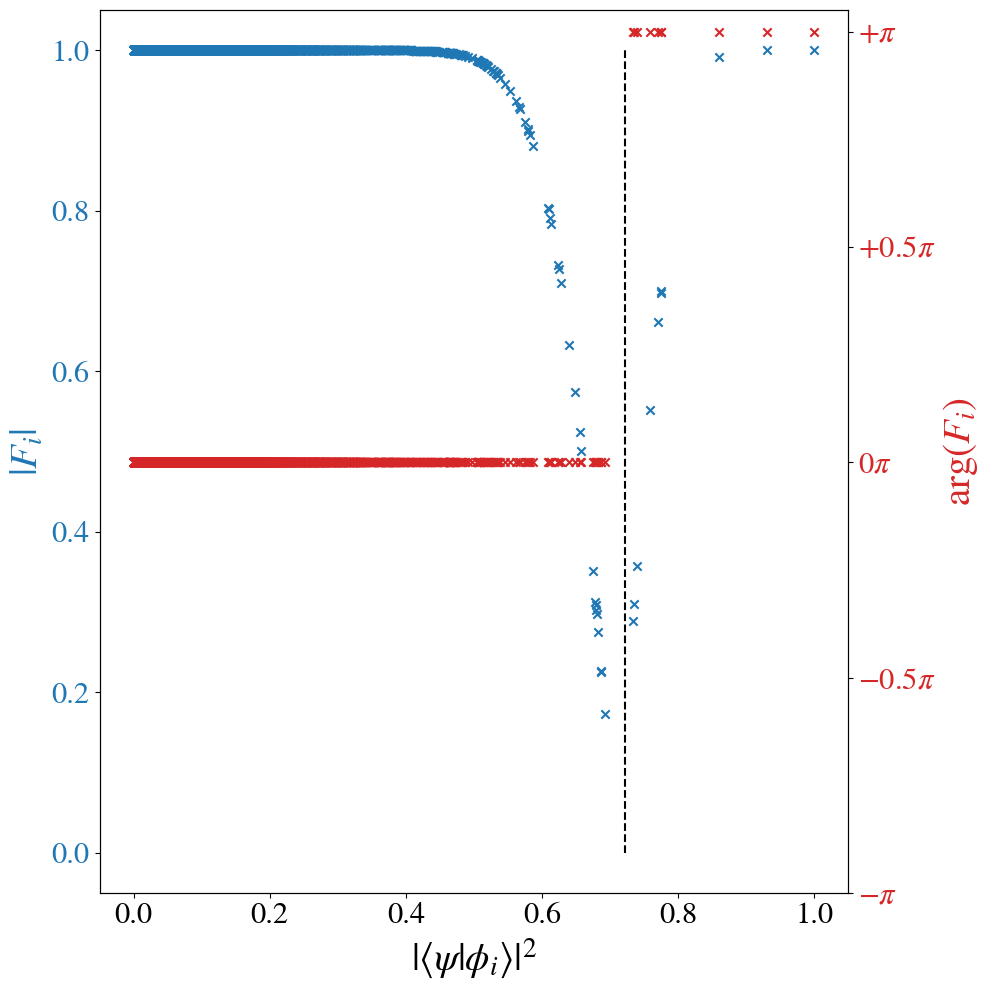

Recreate this plot in Python.
import numpy as np 
import sys
import matplotlib.pyplot as plt 
from scipy import stats
from scipy.special import erfc, betainc  
from matplotlib import rcParams

rcParams['mathtext.fontset'] = 'stix' 
rcParams['font.family'] = 'STIXGeneral' 

width=0.75 
fontsize=28 
titlesize=32
ticksize=22
figsize=(10,10)
show =True
save = True 
pdf = True
pdf_str=".pdf" if pdf else ""

N = 10000
rho = 0.85 # realistic: 0.15 ;  overlap, not overlap squared!
k = 100
use_theta1 = True
alternate = True 

v_min = 0.001
v_max = 0.001

std = 0.3 * rho   # std of overlap distribution (assumed to be Gaussian with zero mean)

def c(k): 
    return 0 *k**(0.2)

j_star = int(0.5 * k * (1+ rho**2) - 0.5 * c(k) * np.sqrt(k))

if j_star ==0:
    print('\nWARNING: j_star=0\n')
elif j_star==k:
    print('\nWARNING: j_star=k\n')
if j_star <0:
    print('\nNegative j_star. Aborting.\n')
    sys.exit()

def theta(j): 
    j_min =  int(0.5 * k * (1+ rho**2)- v_min * np.sqrt(k))
    j_max =  int(0.5 * k * (1+ rho**2)+ v_max * np.sqrt(k))

    return np.pi * (j >= j_max) + 0 * (j < j_min) + np.pi * ( j - j_min)/(np.sqrt(k)*(v_max + v_min)) * ( j < j_max) * (j >= j_min)   
  
print("==================================")
print(f"k:\t{k}")
print(f"j_star:\t{j_star}")

## randomly sample overlaps 
rng = np.random.default_rng(seed = 12345678)
rho_arr = np.abs(rng.normal(size=N, scale=std)) 
rho_arr = np.sort(rho_arr)

## make sure overlaps less than one (in case std is large)
for i in np.arange(N):
    if rho_arr[i]>1:
        rho_arr[i]=1

if np.sum(rho_arr > 1):
    print("\nUnphysical overlap (>1). Aborting.\n")
    sys.exit() 

## count number of marked entries 
M = np.sum(rho_arr**2 >= rho**2)
if M == 0:
    print("\nNo matches. Aborting.\n")
    sys.exit() 

## count number of entries in set D_k 
D = np.sum( (rho_arr**2 >= rho**2- 2 * c(k)/ np.sqrt(k)) * (rho_arr**2 < rho**2) )
delta = D / N

## get number of iterations    
s = int(np.pi /4 * np.sqrt(N/M))

## get ideal Grover fidelities 
F_ideal = np.ones(N)-2* (rho_arr**2 >= rho**2)

## get CSO fidelities
p_0_arr = 0.5 * (1+ rho_arr**2)

if use_theta1 == False:
    F_CSO = 2 * (1 - betainc(j_star,k-j_star +1, p_0_arr) ) -1
else:
    fidelities = np.zeros(N, dtype="complex")
    theta_arr = np.array([theta(j) for j in np.arange(k+1)])
    phase_arr = np.cos(theta_arr)+1j * np.sin(theta_arr)

    for i in np.arange(N):
        arr = np.array([ phase_arr[j]* stats.binom._pmf(j,k,p_0_arr[i]) for j in np.arange(k+1)],dtype="complex")
        fidelities[i]= np.sum(arr)

    F = np.abs(fidelities)
    arg = np.angle(fidelities)

    F_CSO = fidelities  
    F_CSO_inverse = np.exp(-1j * arg) * F  

    #ang = 0.5 * np.arccos( np.abs(np.sum(F_CSO / F)) /N)
    ang = 0.5 * np.arccos( np.abs(np.sum(F_CSO)) /N )
    #ang = np.sqrt(M/N)
    s = int(np.pi/4 / ang)
    
if use_theta1 == False:
    ## get actual epsilon (defined as F_CSO at threshold)
    epsilon_actual = F_CSO[np.where(rho_arr == np.min(rho_arr[np.where(rho_arr**2 >= rho**2)]))][0] +1  

    ## get epsilon erfc 
    epsilon_erfc = erfc( c(k) / np.sqrt(8))

    ## get epsilon bound
    if c(k)!=0:
        epsilon_bound = np.sqrt(8/np.pi) * np.exp(-c(k)**2 /8) / c(k)
    else:
        epsilon_bound=0    

## set up coefficient arrays 
c_ideal = np.ones((N, s+1)) * np.sqrt(1/N)

if use_theta1:
    c_CSO = np.ones((N, s+1), dtype="complex") * np.sqrt(1/N)
else:
    c_CSO = np.ones((N, s+1)) * np.sqrt(1/N)    

## apply operators 
for i in np.arange(s):

    c_ideal[:,i+1] = 2* np.mean(c_ideal[:,i]*F_ideal)- c_ideal[:,i]*F_ideal 
    if i % 2 == 0 or alternate==False or use_theta1==False:
        c_CSO[:,i+1] = 2* np.mean(c_CSO[:,i]*F_CSO)- c_CSO[:,i]*F_CSO
    else:
        c_CSO[:,i+1] = 2* np.mean(c_CSO[:,i]*F_CSO_inverse)- c_CSO[:,i]*F_CSO_inverse    

## extract useful quantities:
c_CSO_norm = c_CSO / np.sqrt(np.sum(np.abs(c_CSO)**2, axis =0))

error = np.sqrt(np.sum(np.abs(c_ideal - c_CSO_norm)**2, axis =0)) 

P_failure = 1 - np.sum(np.abs(c_CSO)**2, axis =0) 

P_ideal_marked = np.empty(s+1)
P_CSO_marked = np.empty(s+1)

for i in np.arange(s+1):
    P_ideal_marked[i] = np.sum(np.abs(c_ideal[:,i] * (rho_arr**2 >= rho**2))**2)
    P_CSO_marked[i] = np.sum(np.abs(c_CSO_norm[:,i] * (rho_arr**2 >= rho**2))**2)

Pi = P_CSO_marked*(1 - P_failure)

# print relevant info 
print("----------------------------------")
print(f"M/N:\t{M/N: .3e}")
print(f"s: \t{s}")
print("----------------------------------")
print(f"P*_S:\t{P_CSO_marked[-1]:.3f}")
print(f"Pi:\t{Pi[-1]:.3f}")
print(f"P_S:\t{P_ideal_marked[-1]:.3f}")
print(f"P_T:\t{P_failure[-1]:.3f}")
print("----------------------------------")
print(f"Delta P_S:\t{P_ideal_marked[-1]-P_CSO_marked[-1]:.3f}")
print(f"Delta Pi:\t{P_ideal_marked[-1]-Pi[-1]:.3f}")
print("==================================")

#print(f"${k}$ & ${P_CSO_marked[-1]:.3f}$ & ${P_failure[-1]:.3f}$ & $\\boldsymbol{{ {Pi[-1]:.3f} }}$ & ${s}$ \\\\ ")

######
s_arr = np.arange(s+1)

if use_theta1:
    fig, ax1 = plt.subplots(figsize=figsize)

    colour1 = 'tab:blue'
    ax1.set_xlabel(r'$\vert \langle \psi | \phi_i \rangle \vert^2$', fontsize=fontsize)
    ax1.set_ylabel(r'$\vert F_i \vert$', color=colour1, fontsize=fontsize)
    ax1.scatter(rho_arr**2, F, color=colour1, marker="x")
    ax1.vlines(x=rho**2, ymin=0, ymax=1, linestyles="dashed", color="black")
    ax1.tick_params(axis='y', labelcolor=colour1, labelsize=ticksize)
    ax1.tick_params(axis='x', labelsize=ticksize)

    ax2 = ax1.twinx()  
    colour2 = 'tab:red'
    ax2.set_ylabel(r'arg($F_i$)', color=colour2, fontsize=fontsize) 
    ax2.scatter(rho_arr**2, arg, color=colour2, marker="x")
    ax2.tick_params(axis='y', labelcolor=colour2,labelsize=ticksize)
    ax2.set_yticks(np.arange(- np.pi, np.pi+np.pi/2, step=(np.pi / 2)))
    ax2.set_yticklabels([r'$-\pi$', r'$-0.5 \pi$', r'$0\pi$', r'$+0.5\pi$', r'$+\pi$'])

    fig.tight_layout()  
    if save:
        plt.savefig(f"complex_F{pdf_str}", bbox_inches='tight', dpi=500)
    if show:
        plt.show()
    plt.close() 

sys.exit()

if use_theta1==False:
    plt.figure(figsize=figsize)
    hist = plt.hist(rho_arr**2, color="blue")
    #plt.plot(np.linspace(0,1,N)**2,np.max(hist[0])* np.exp(- (np.linspace(0,1,N) / std)**2/2 ), color="gray")
    plt.vlines(x=rho**2- 2 * c(k)/ np.sqrt(k), ymin=0, ymax=np.max(hist[0]),linestyles="dashed", colors="black") #, label=r'$\rho_\text{thr} - 2\frac{c(k)}{\sqrt{k}}$')
    plt.vlines(x=rho**2, ymin=0, ymax=np.max(hist[0]), colors="black", label=r'$\rho_\text{thr}$')
    plt.xlabel(r'$\vert \langle \psi | \phi_i \rangle \vert^2$',fontsize=fontsize)
    plt.title(f"Overlap distribution (N={N}, M={M})",fontsize=titlesize)
    plt.tick_params(axis="both", labelsize=ticksize)
    plt.legend(fontsize=titlesize)
    plt.tight_layout()
    if save:
        plt.savefig(f"overlap_distribution{pdf_str}", bbox_inches='tight', dpi=500)
    if show:
        plt.show()
    plt.close()

    plt.figure(figsize=figsize)
    plt.plot(rho_arr**2, F_CSO, color="red", label="CSO")
    plt.plot(rho_arr**2, F_ideal, color="blue", label="ideal")
    plt.vlines(x=rho**2- 2 * c(k)/ np.sqrt(k), ymin=-1, ymax=+1,linestyles="dashed", colors="black")
    plt.vlines(x=rho**2, ymin=-1, ymax=+1, colors="black")
    #plt.hlines(y=-1+epsilon_erfc, xmin=0, xmax=1, linestyles="dashed", colors="gray")
    #plt.hlines(y=1-epsilon_erfc, xmin=0, xmax=1, linestyles="dashed", colors="gray")
    plt.xlabel(r'$\vert \langle \psi | \phi_i \rangle \vert^2$',fontsize=fontsize)
    plt.xlim(0, np.min(np.array([1,np.max(rho**2*1.2)])))
    plt.title(f"Fidelity distribution (signed)",fontsize=titlesize)
    plt.tick_params(axis="both", labelsize=ticksize)
    plt.legend(fontsize=titlesize)
    plt.tight_layout()
    if save:
        plt.savefig(f"fidelity_distribution{pdf_str}", bbox_inches='tight', dpi=500)
    if show:
        plt.show()
    plt.close()


    plt.figure(figsize=figsize)
    hf =plt.hist([F_CSO, F_ideal], color=["red","blue"], label=["CSO", "ideal"],bins=20, rwidth=0.6, align="mid") #, histtype="barstacked")
    #plt.vlines(x=-1+epsilon_erfc, ymin=0, ymax=np.max(hf[0]), linestyles="dashed", colors="gray")
    #plt.vlines(x=1-epsilon_erfc, ymin=0, ymax=np.max(hf[0]), linestyles="dashed", colors="gray")
    plt.xlabel(r'Fidelity (signed)',fontsize=fontsize)
    plt.title(f"Fidelity distribution (N={N}, M={M})",fontsize=titlesize)
    plt.tick_params(axis="both", labelsize=ticksize)
    plt.yscale("log")
    plt.legend(fontsize=titlesize)
    plt.tight_layout()
    if save:
        plt.savefig(f"fidelity_hist{pdf_str}", bbox_inches='tight', dpi=500)
    if show:
        plt.show()
    plt.close()

plt.figure(figsize=figsize)
plt.plot(s_arr, P_ideal_marked, label=r"$P_S$", color="blue")
plt.plot(s_arr, P_CSO_marked, label=r"$P_S^*$", color="red")
plt.plot(s_arr, Pi, label=r'$\Pi$', color="green")
plt.legend(fontsize=fontsize)
plt.tick_params(axis="both", labelsize=ticksize)
plt.xlabel("Iteration",fontsize=fontsize)
plt.title("Success probability",fontsize=titlesize)
plt.tight_layout()
if save:
    plt.savefig(f"success_probability{pdf_str}", bbox_inches='tight', dpi=500)
if show:
    plt.show()
plt.close()

plt.figure(figsize=figsize)
plt.plot(s_arr, s_arr * error[1], label=r'$s\Vert \mathcal{G} - \mathcal{G}^* \Vert_\Psi$', color="black", ls="--")
#plt.plot(s_arr, s_arr * 2 * np.sqrt(delta + epsilon_erfc), label=r'$s 2 \sqrt{\epsilon + \Delta}  $', color="gray", ls="--")
plt.plot(s_arr, error, label=r'$\Vert \mathcal{G}^s - \mathcal{G}^{*s} \Vert_\Psi$', color="red")
plt.plot(s_arr, -P_CSO_marked+P_ideal_marked, label=r'$\Delta P_S$', color="blue")
plt.plot(s_arr, -P_CSO_marked*(1 - P_failure)+P_ideal_marked, label=r'$\Delta \Pi$', color="green")
plt.legend(fontsize=fontsize)
plt.tick_params(axis="both", labelsize=ticksize)
plt.xlabel("Iteration",fontsize=fontsize)
plt.title("Error",fontsize=titlesize)
plt.tight_layout()
if save:
    plt.savefig(f"error{pdf_str}", bbox_inches='tight', dpi=500)
if show:
    plt.show()
plt.close()

plt.figure(figsize=figsize)
plt.plot(s_arr, 1 - (1 - P_failure[1])**s_arr, label=r'$ 1 -(1-P_T^{(1)})^s$', color="black", ls="--")
plt.plot(s_arr, P_failure, label=r'$P_T^{(s)}$', color="red")
plt.legend(fontsize=fontsize)
plt.tick_params(axis="both", labelsize=ticksize)
plt.xlabel("Iteration",fontsize=fontsize)
plt.title("Termination probability",fontsize=titlesize)
if save:
    plt.savefig(f"termination_probability{pdf_str}", bbox_inches='tight', dpi=500)
if show:
    plt.show()
plt.close()
